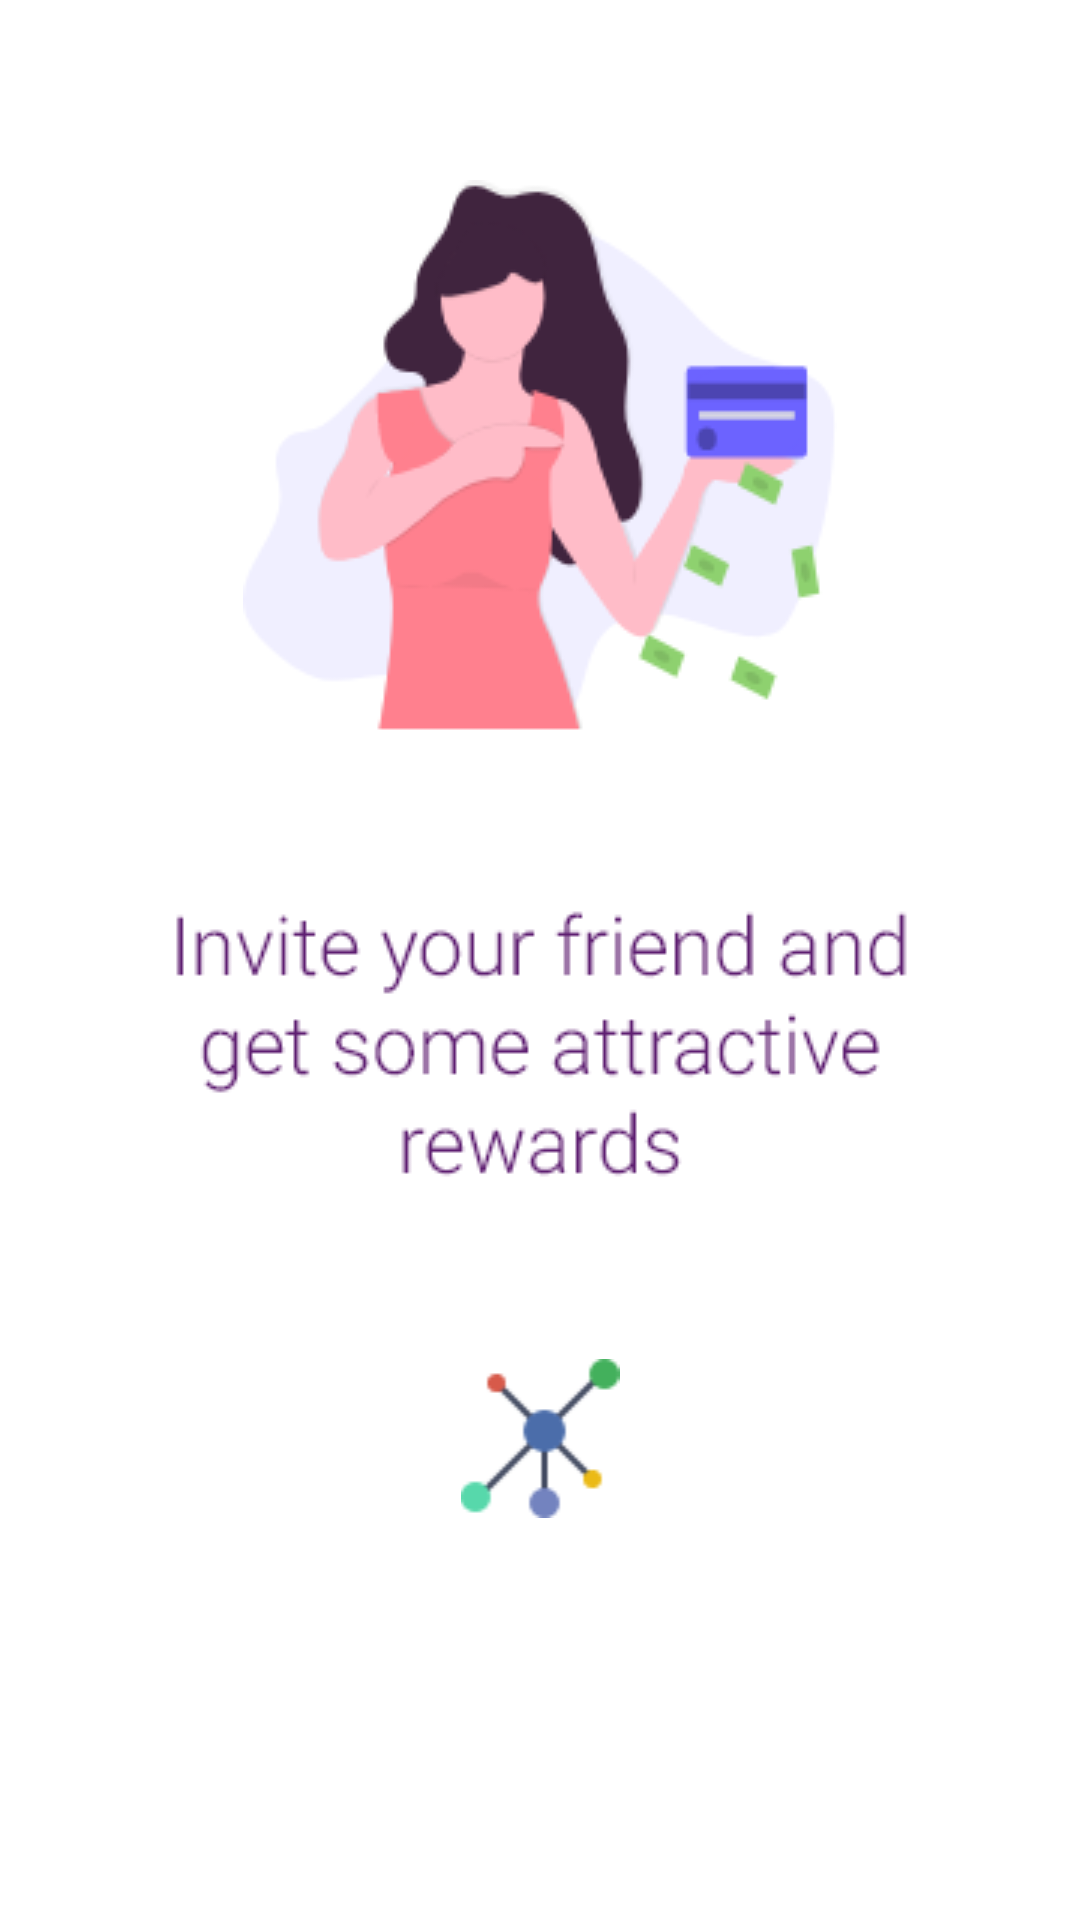

Reconstruct the res/layout file that produces this screen, plus the resources it refers to.
<!-- AndroidManifest.xml: application theme AppTheme -->
<!-- res/layout/activity_referus.xml -->
<?xml version="1.0" encoding="utf-8"?>
<LinearLayout xmlns:android="http://schemas.android.com/apk/res/android"
    xmlns:tools="http://schemas.android.com/tools"
    android:orientation="vertical"
    android:layout_width="match_parent"
    android:layout_height="match_parent"
    android:padding="5dp"
    android:background="@color/white"
    >



    <ImageView
        android:layout_width="match_parent"
        android:layout_height="wrap_content"
        android:src="@drawable/shareheader"
        android:layout_marginTop="55dp"
        />

    <ImageView
        android:layout_width="match_parent"
        android:layout_height="wrap_content"
        android:src="@drawable/middleconshre"
        android:layout_marginTop="55dp"
        />

    <ImageView
        android:layout_width="match_parent"
        android:layout_height="wrap_content"
        android:src="@drawable/sharelink"
        android:layout_marginTop="55dp"
        />

</LinearLayout>
<!-- resources referenced by this layout -->
<resources>
  <color name="white">#ffffff</color>
  <!-- drawable middleconshre: png bitmap (drawable-mdpi, 7776 bytes) -->
  <!-- drawable shareheader: png bitmap (drawable-mdpi, 15274 bytes) -->
  <!-- drawable sharelink: png bitmap (drawable-mdpi, 1290 bytes) -->
  <style name="AppTheme" parent="Theme.AppCompat.Light.DarkActionBar">
          
          <item name="colorPrimary">@color/colorPrimary</item>
          <item name="colorPrimaryDark">@color/colorPrimary</item>
          <item name="colorAccent">@color/colorPrimary</item>
          <item name="autoCompleteTextViewStyle">@style/cursorColor</item>
      </style>
  <color name="colorPrimary">#077d8b</color>
  <style name="cursorColor" parent="Widget.AppCompat.AutoCompleteTextView">
      </style>
</resources>
